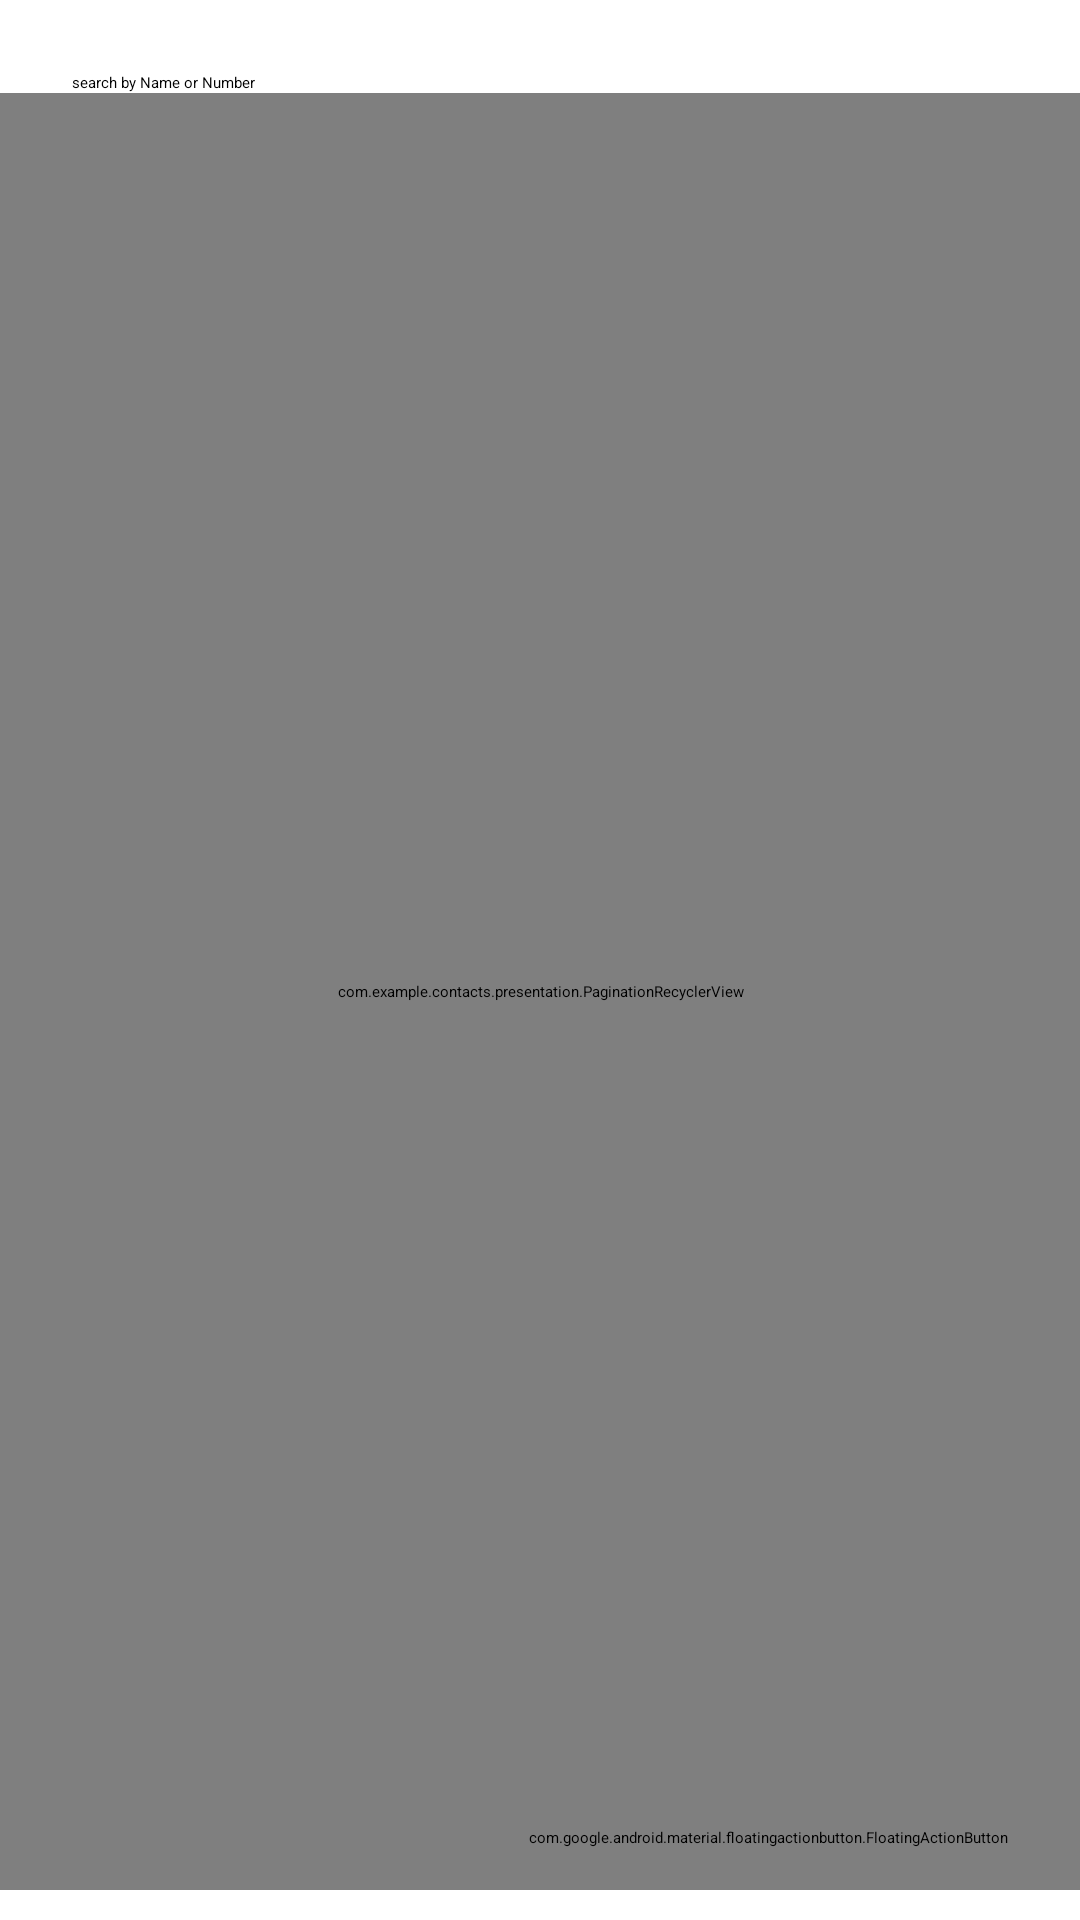

Android layout source for this screen:
<!-- AndroidManifest.xml: application theme Theme.Contacts -->
<!-- res/layout/fragment_contacts.xml -->
<?xml version="1.0" encoding="utf-8"?>
<androidx.constraintlayout.widget.ConstraintLayout xmlns:android="http://schemas.android.com/apk/res/android"
    xmlns:app="http://schemas.android.com/apk/res-auto"
    xmlns:tools="http://schemas.android.com/tools"
    android:id="@+id/contacts"
    android:layout_width="match_parent"
    android:layout_height="match_parent"
    tools:context=".MainActivity">

    <com.example.contacts.presentation.PaginationRecyclerView
        android:id="@+id/contactsRv"
        android:layout_width="match_parent"
        android:layout_height="0dp"
        android:layout_marginBottom="10dp"
        app:layout_constraintBottom_toBottomOf="parent"
        app:layout_constraintEnd_toEndOf="parent"
        app:layout_constraintStart_toStartOf="parent"
        app:layout_constraintTop_toBottomOf="@+id/editText" />


    <EditText
        android:id="@+id/editText"
        android:layout_width="match_parent"
        android:layout_height="wrap_content"
        android:layout_margin="24dp"
        android:hint="@string/search_by_name_or_number"
        app:layout_constraintEnd_toEndOf="parent"
        app:layout_constraintStart_toStartOf="parent"
        app:layout_constraintTop_toTopOf="parent" />

    <ProgressBar
        android:id="@+id/loadingProgressBar"
        android:layout_width="wrap_content"
        android:layout_height="wrap_content"
        android:visibility="gone"
        app:layout_constraintBottom_toBottomOf="parent"
        app:layout_constraintEnd_toEndOf="parent"
        app:layout_constraintStart_toStartOf="parent"
        app:layout_constraintTop_toTopOf="parent" />

    <com.google.android.material.floatingactionbutton.FloatingActionButton
        android:id="@+id/fab"
        android:layout_width="wrap_content"
        android:layout_height="wrap_content"
        android:layout_gravity="end|bottom"
        android:layout_margin="24dp"
        android:src="@drawable/baseline_add_24"
        app:layout_constraintBottom_toBottomOf="parent"
        app:layout_constraintEnd_toEndOf="parent" />


</androidx.constraintlayout.widget.ConstraintLayout>
<!-- resources referenced by this layout -->
<resources>
  <string name="search_by_name_or_number">search by Name or Number</string>
</resources>
